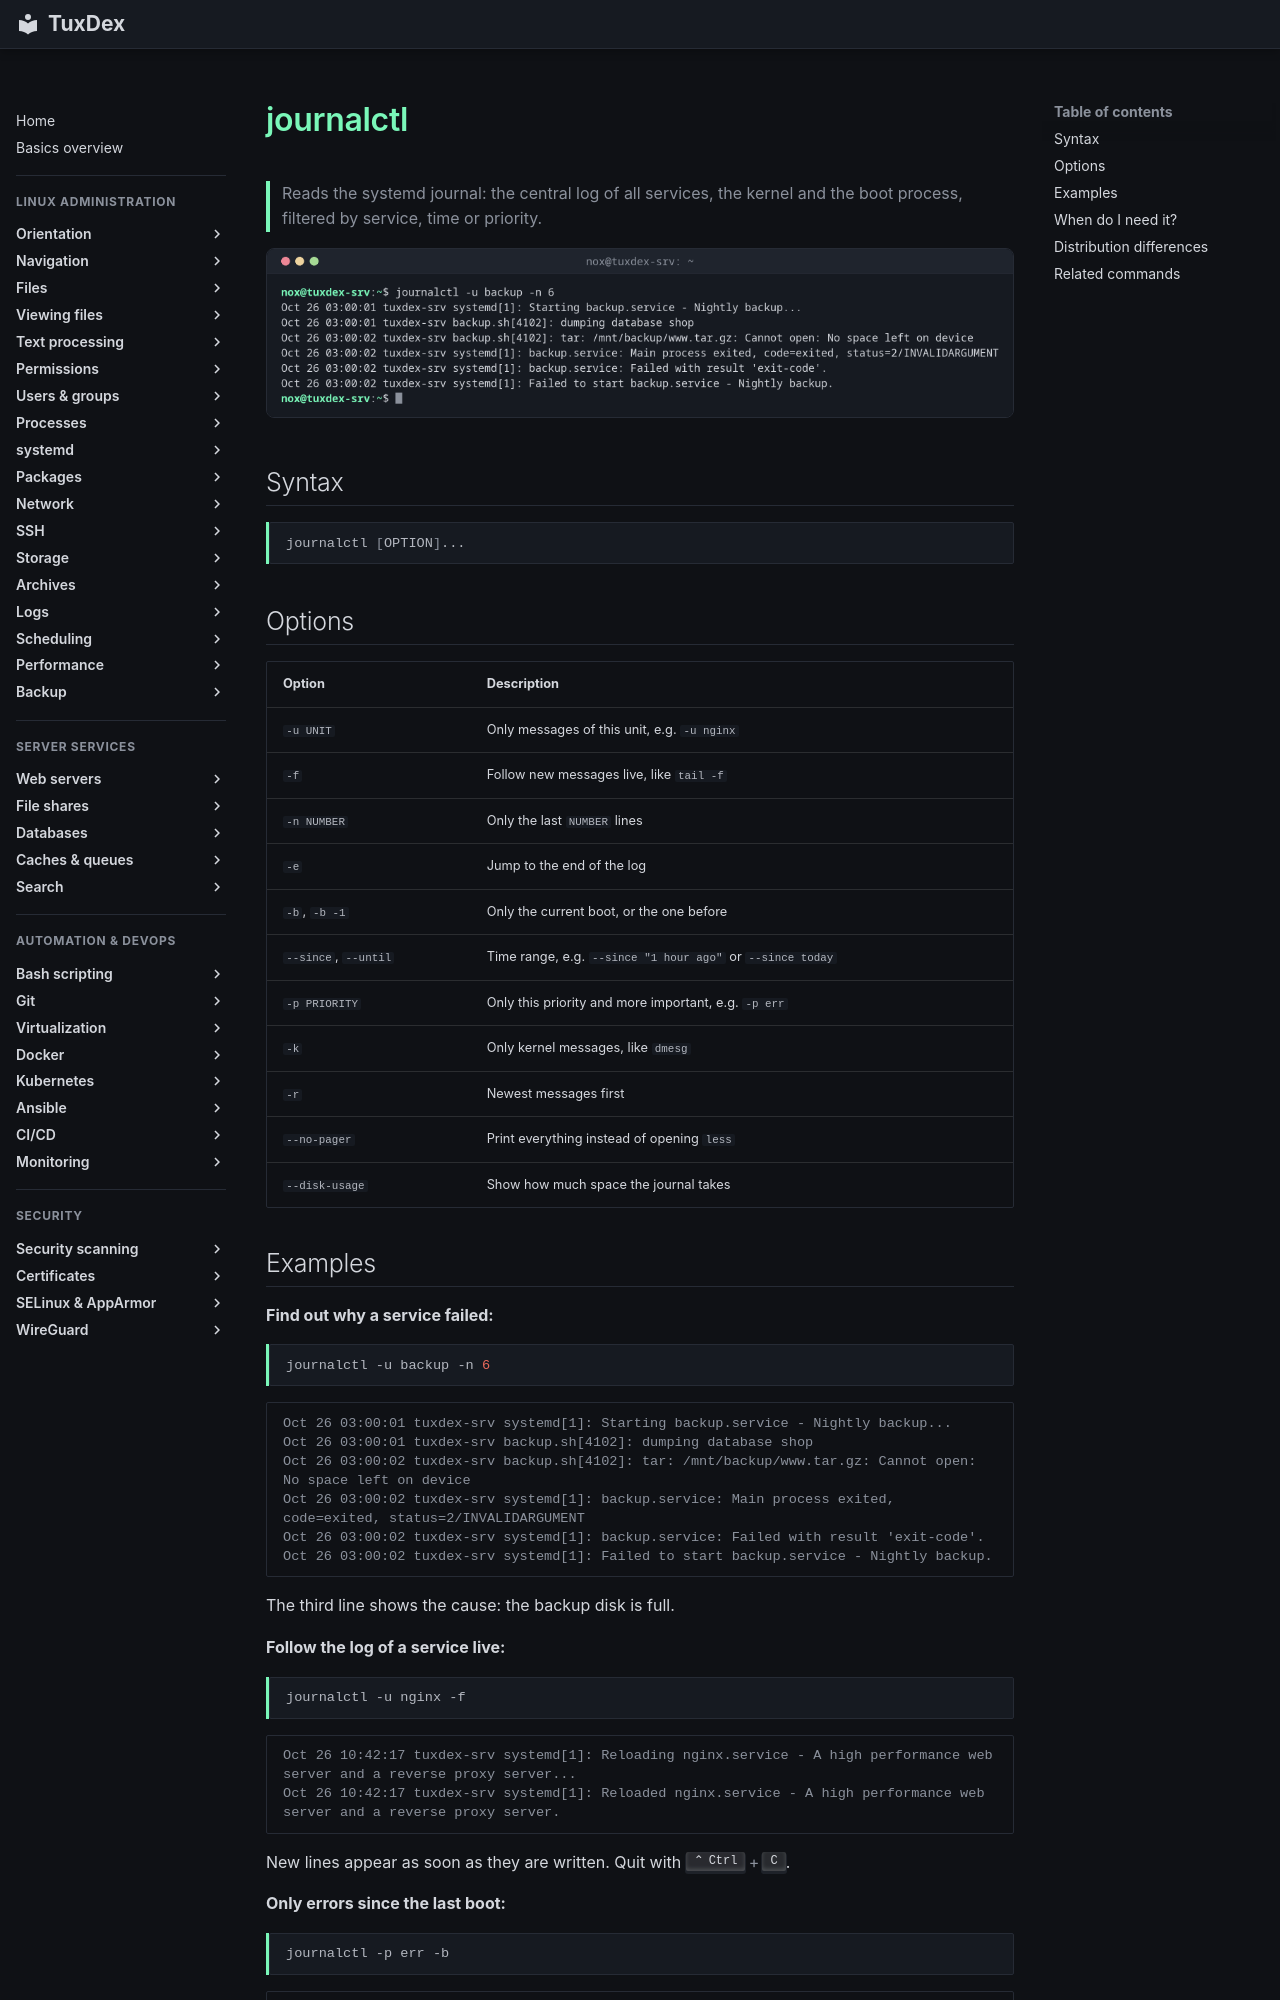

repository: Noxisan/tuxcodex · page: 09-systemd/journalctl.en/index.html · generator: mkdocs

# journalctl

> Reads the systemd journal: the central log of all services, the kernel and the boot process, filtered by service, time or priority.

![journalctl output](../assets/screenshots/09-systemd/journalctl.png)

## Syntax

```bash
journalctl [OPTION]...
```

## Options

| Option | Description |
|--------|-------------|
| `-u UNIT` | Only messages of this unit, e.g. `-u nginx` |
| `-f` | Follow new messages live, like `tail -f` |
| `-n NUMBER` | Only the last `NUMBER` lines |
| `-e` | Jump to the end of the log |
| `-b`, `-b -1` | Only the current boot, or the one before |
| `--since`, `--until` | Time range, e.g. `--since "1 hour ago"` or `--since today` |
| `-p PRIORITY` | Only this priority and more important, e.g. `-p err` |
| `-k` | Only kernel messages, like `dmesg` |
| `-r` | Newest messages first |
| `--no-pager` | Print everything instead of opening `less` |
| `--disk-usage` | Show how much space the journal takes |
